Image classification data set "ssds-2025" (luriahc/ssds-2025 on GitHub). Class labels (44): Admiralty, Ang Mo Kio, Bukit Panjang, Bukit Timah, Buona Vista, Changi, Choa Chu Kang Central, Choa Chu Kang South, Clementi, East Coast Parkway, Jurong Island, Jurong Pier, Jurong West, Kent Ridge, Kranji Reservoir, Lim Chu Kang, Lower Peirce Reservoir, Macritchie Reservoir, Mandai, Marina Barrage, Marine Parade, Newton, Nicoll Highway, Pasir Panjang, Pasir Ris Central, Pasir Ris West, Paya Lebar, Pulau Ubin, Punggol, Queenstown, Seletar, Sembawang, Sentosa Island, Simei, Somerset Road, Tai Seng, Tanjong Katong, Tengah, Toa Payoh, Tuas, Tuas South, Ulu Pandan, Upper Peirce Reservoir, Whampoa.

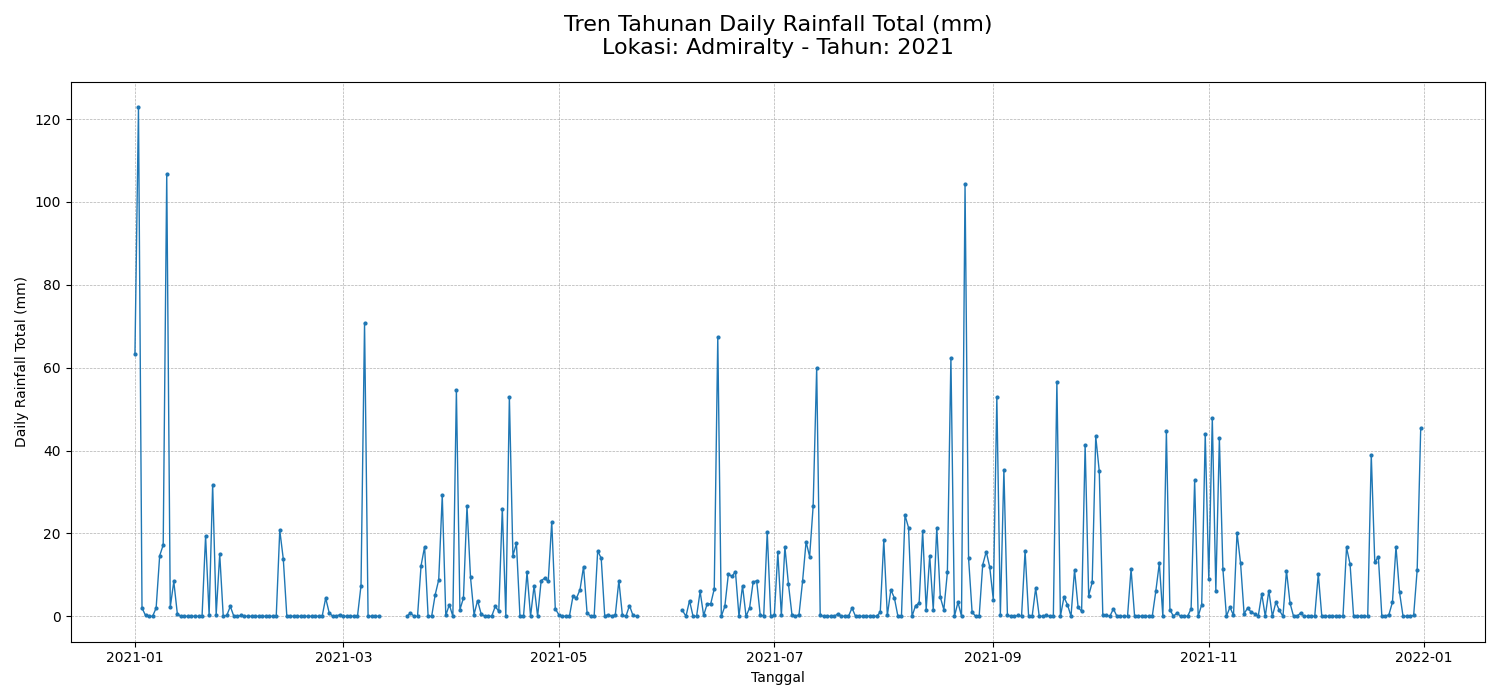
Label: Admiralty

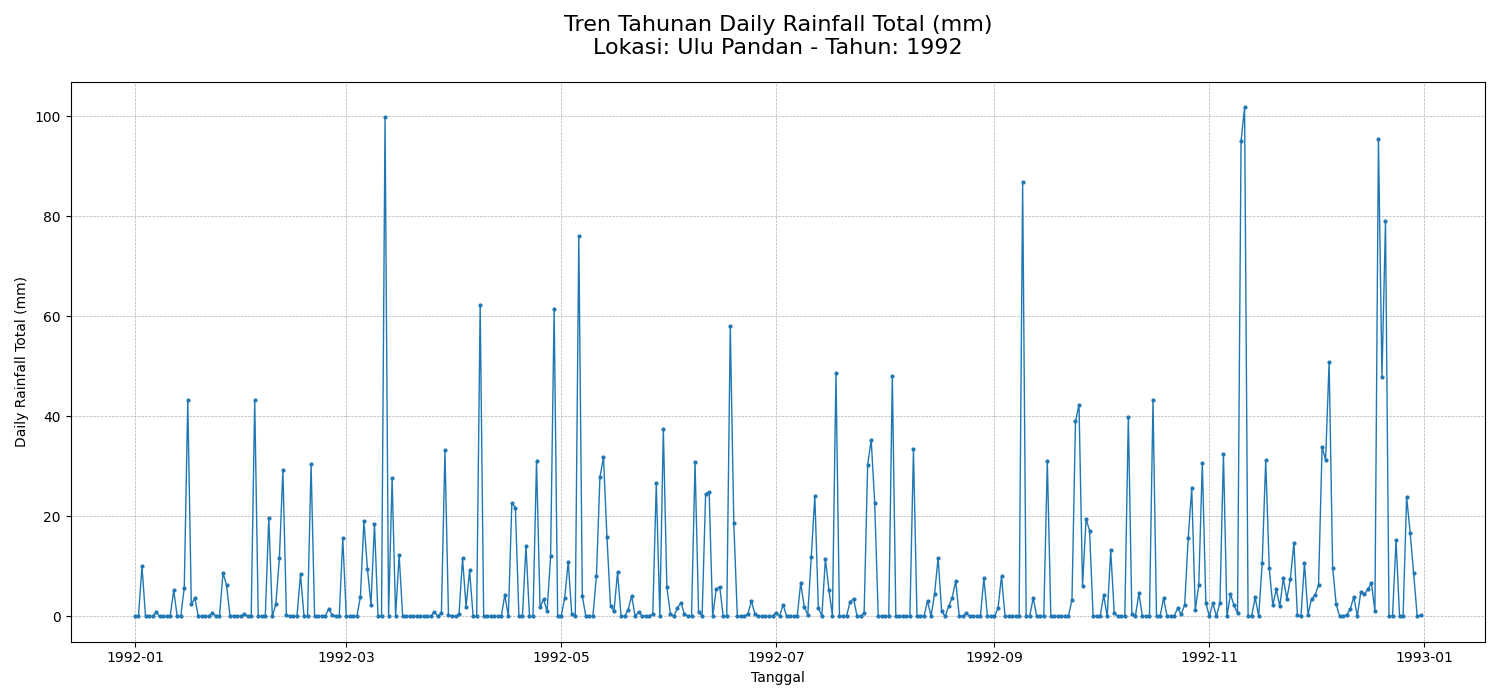
Label: Ulu Pandan

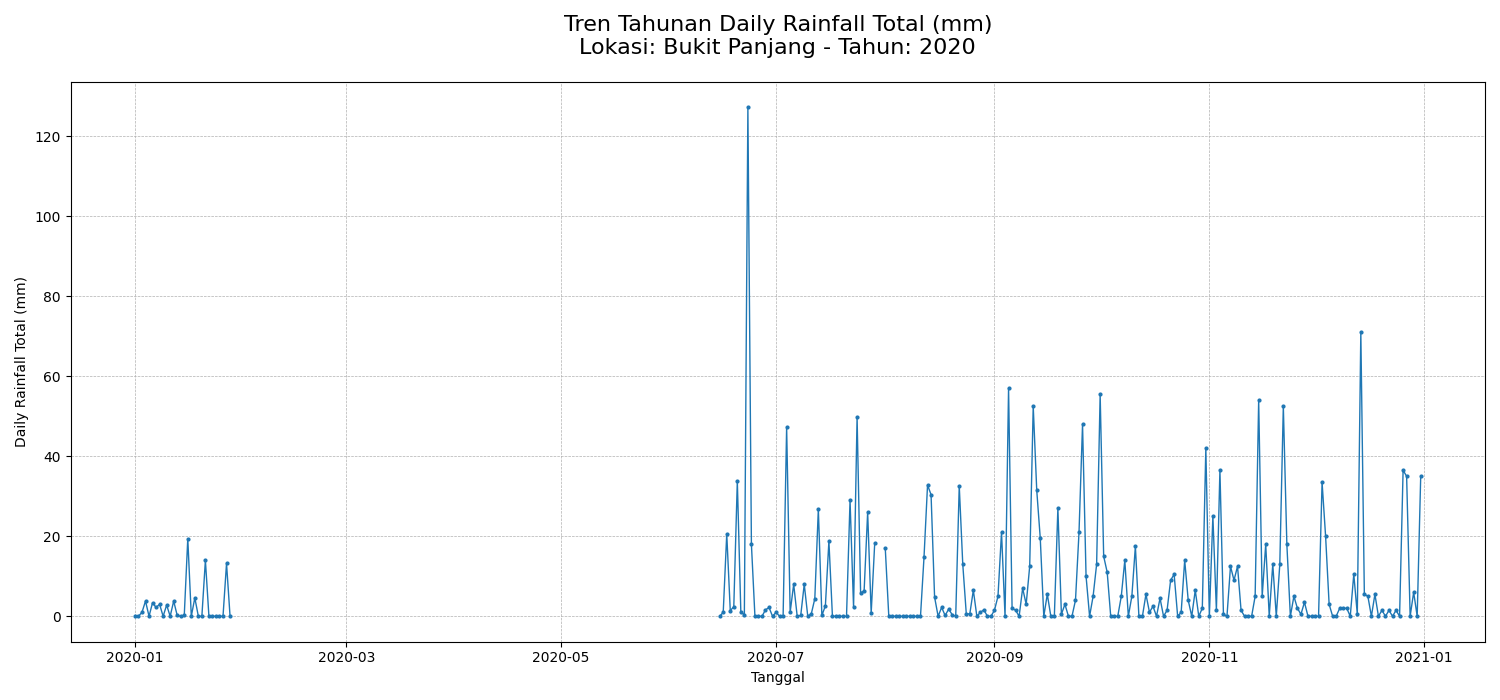
Label: Bukit Panjang

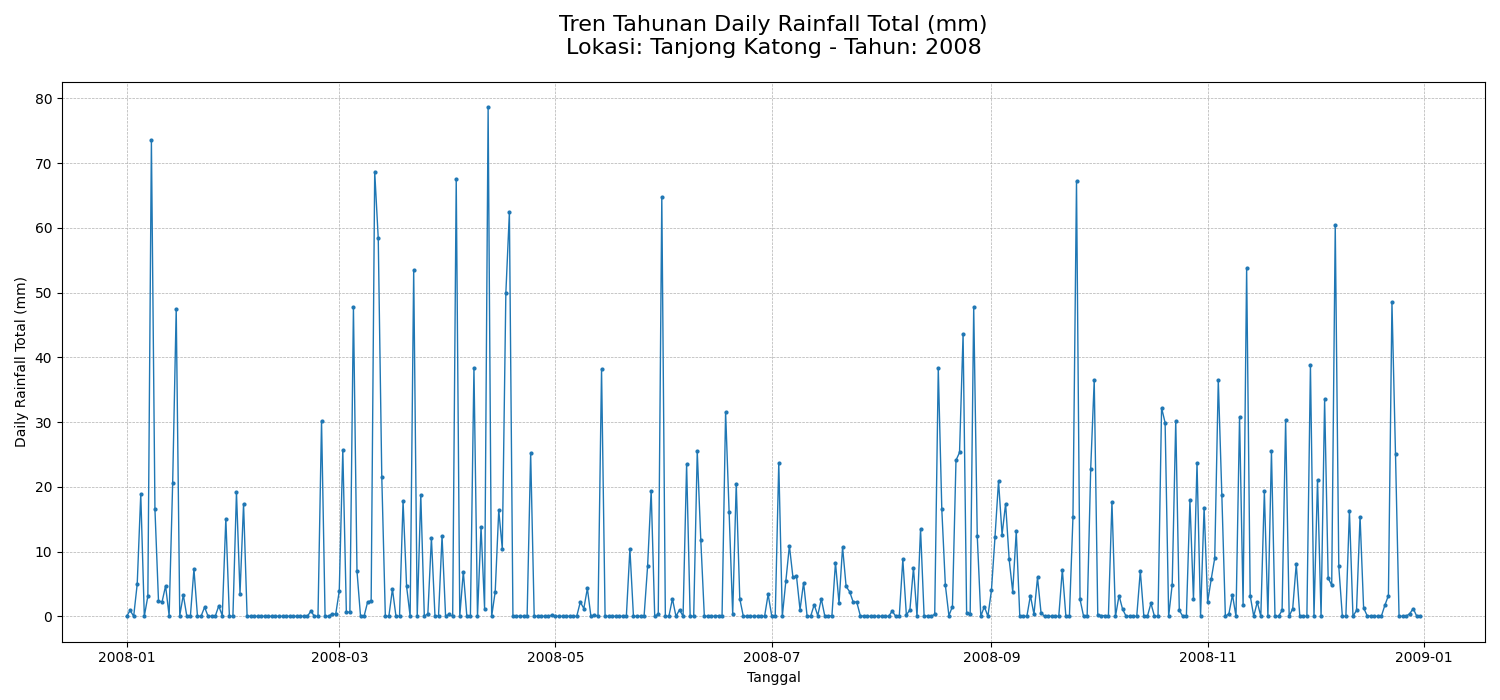
Label: Tanjong Katong

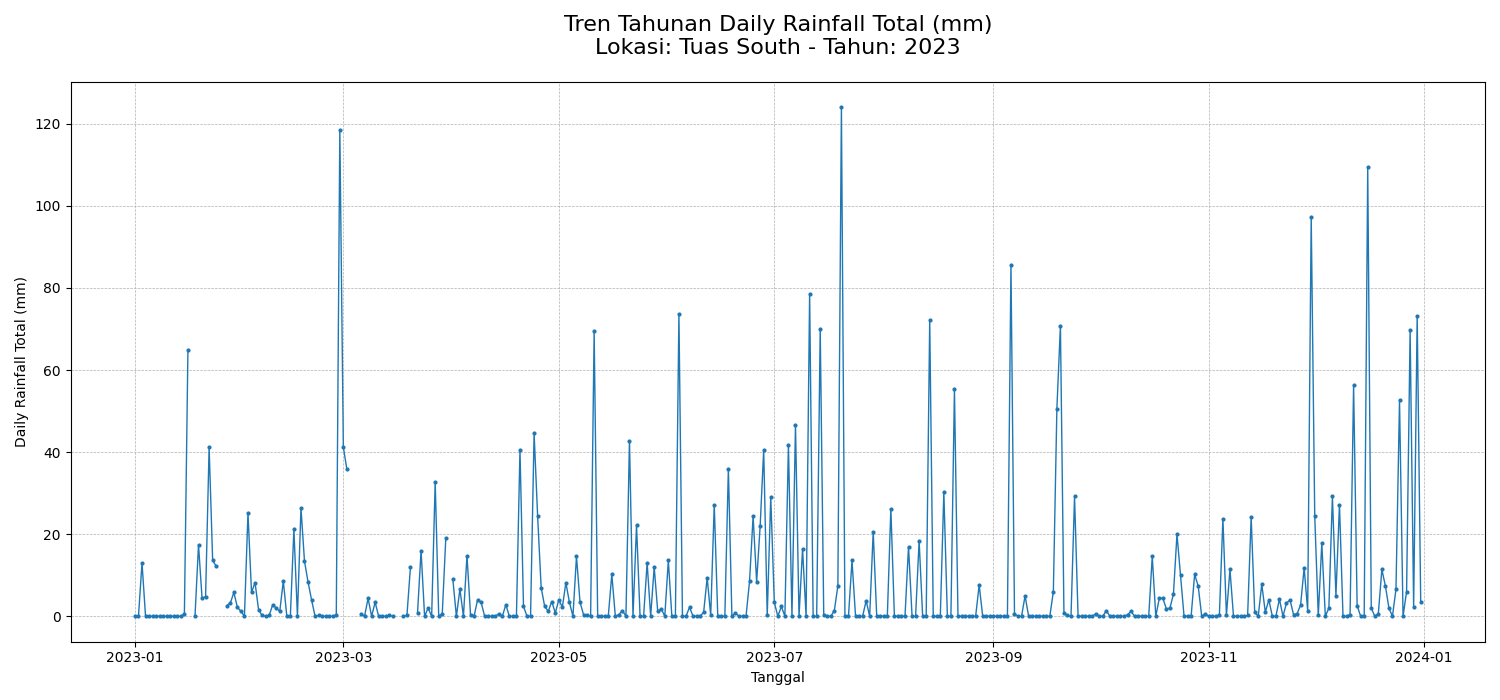
Label: Tuas South

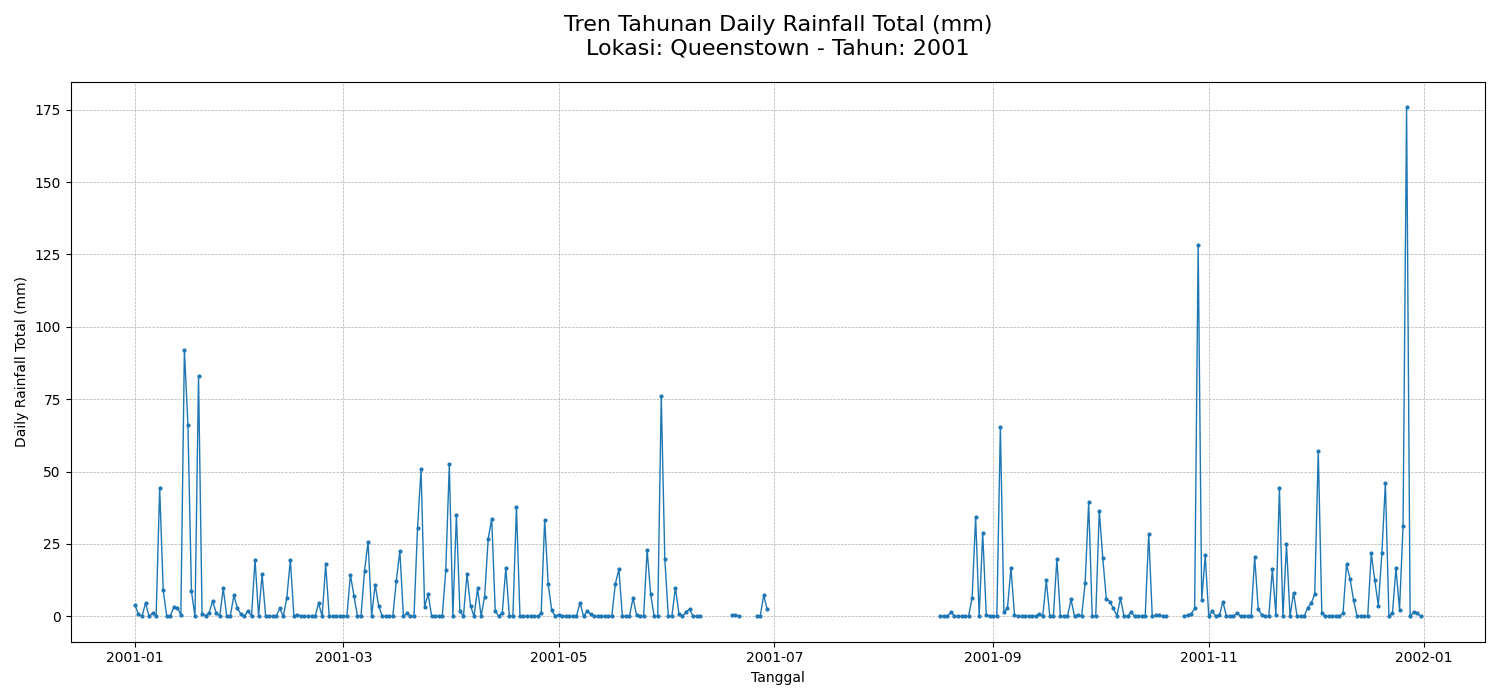
Label: Queenstown
